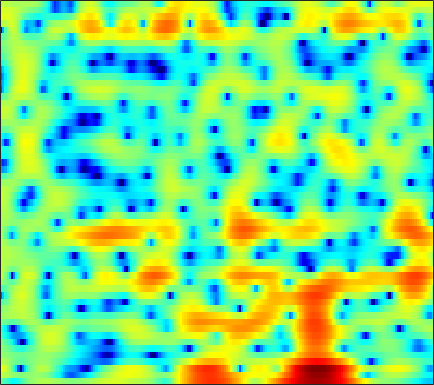

The file beside this chart, header and first rows:
-0.90077, -1.5825, -2.6246, -3.7527, -4.5413, -5.3292, -5.5666, -5.2687, -4.4276, -3.3627, -2.2608, -1.4964, -0.61854, 0.11339, 0.57425, 1.0646, 1.4409, 1.6536, 1.8481, 1.943, 1.9731, 1.9502, 1.8623, 1.7287
2.988, 2.649, 2.169, 1.685, 1.335, 0.907, 0.5495, 0.343, 0.1623, 0.0861, 0.1169, 0.1953, 0.3433, 0.5219, 0.6561, 0.7969, 0.879, 0.886, 0.8038, 0.6055, 0.2734, -0.06927, -0.6715, -1.438
4.976, 4.342, 3.311, 2.015, 0.8192, -1.188, -3.909, -6.765, -13.05, -23.56, -11.6, -7.377, -3.949, -1.699, -0.4709, 0.7521, 1.583, 2.001, 2.326, 2.397, 2.229, 1.946, 1.373, 0.5629
2.314, 2.016, 1.543, 0.9947, 0.5511, -0.05611, -0.6316, -1.001, -1.352, -1.502, -1.414, -1.22, -0.8383, -0.3945, -0.05107, 0.3643, 0.7063, 0.8999, 1.062, 1.11, 1.034, 0.9016, 0.6328, 0.2634
0.7845, 0.6601, 0.4433, 0.1831, -0.02645, -0.3021, -0.5472, -0.6983, -0.8357, -0.8939, -0.8615, -0.7765, -0.6004, -0.3616, -0.158, 0.1223, 0.3915, 0.5725, 0.7686, 0.8984, 0.9546, 0.9456, 0.8621, 0.7004
0.4764, 0.1874, -0.2951, -0.8781, -1.365, -2.053, -2.748, -3.227, -3.734, -3.987, -3.915, -3.625, -3.003, -2.215, -1.579, -0.7441, 0.03324, 0.5511, 1.145, 1.615, 1.96, 2.13, 2.238, 2.22
-0.07679, -0.659, -1.586, -2.694, -3.66, -5.189, -7.119, -8.966, -12.46, -18.63, -22.31, -15.45, -9.82, -6.224, -4.215, -2.116, -0.4838, 0.5041, 1.567, 2.377, 2.969, 3.28, 3.528, 3.588
-2.157, -3.102, -4.562, -6.17, -7.379, -8.776, -9.667, -9.999, -10.06, -9.674, -8.758, -7.715, -6.011, -4.186, -2.886, -1.312, 0.03572, 0.8864, 1.819, 2.54, 3.067, 3.345, 3.582, 3.656
-2.867, -3.979, -6.04, -9.072, -12.37, -18.66, -17.37, -12.98, -9.094, -6.521, -4.609, -3.437, -2.112, -1.003, -0.2931, 0.5, 1.136, 1.518, 1.918, 2.209, 2.406, 2.51, 2.622, 2.688
-0.3521, -0.5256, -0.902, -1.327, -1.58, -1.775, -1.69, -1.416, -0.863, -0.2161, 0.3957, 0.785, 1.207, 1.467, 1.55, 1.494, 1.224, 0.8841, 0.2805, -0.4303, -1.133, -1.541, -1.739, -1.48
0.8442, 1.102, 1.374, 1.589, 1.737, 1.918, 2.102, 2.237, 2.385, 2.498, 2.546, 2.506, 2.326, 1.981, 1.588, 0.8572, -0.179, -1.218, -3.083, -5.73, -9.846, -15.28, -29.67, -13.1
-0.04624, 0.3395, 0.8462, 1.33, 1.668, 2.068, 2.41, 2.596, 2.765, 2.804, 2.717, 2.558, 2.213, 1.697, 1.19, 0.3607, -0.6271, -1.473, -2.744, -4.072, -5.272, -5.955, -6.324, -6.032
-2.906, -2.224, -1.139, -0.03212, 0.711, 1.577, 2.255, 2.637, 2.984, 3.128, 3.069, 2.899, 2.5, 1.907, 1.336, 0.4158, -0.6296, -1.459, -2.557, -3.566, -4.285, -4.585, -4.618, -4.275
-12.41, -7.746, -3.922, -1.391, 0.02149, 1.448, 2.467, 3.013, 3.514, 3.758, 3.768, 3.602, 3.153, 2.435, 1.706, 0.4308, -1.233, -2.769, -5.239, -8.306, -11.38, -12.03, -9.782, -6.968
-3.22, -2.611, -1.526, -0.4874, 0.2175, 1.039, 1.743, 2.229, 2.743, 3.097, 3.237, 3.184, 2.871, 2.249, 1.588, 0.3968, -1.195, -2.666, -4.927, -7.46, -9.595, -10.02, -8.72, -6.604
1.311, 0.756, -0.05065, -0.8558, -1.364, -1.632, -1.17, -0.4357, 0.7048, 1.726, 2.47, 2.798, 2.905, 2.648, 2.208, 1.349, 0.1763, -0.901, -2.474, -4.052, -5.396, -6.02, -6.124, -5.343
3.422, 2.286, 0.1467, -3.088, -7.02, -19.34, -10.7, -5.159, -1.187, 1.207, 2.657, 3.318, 3.755, 3.743, 3.451, 2.719, 1.599, 0.452, -1.609, -4.47, -8.867, -14.79, -25.43, -11.01
3.076, 2.453, 1.47, 0.4438, -0.2285, -0.7688, -0.6741, -0.2569, 0.5015, 1.252, 1.861, 2.161, 2.337, 2.269, 2.046, 1.511, 0.7487, 0.02567, -1.14, -2.444, -3.704, -4.443, -4.863, -4.534
2.524, 2.326, 2.029, 1.713, 1.505, 1.301, 1.187, 1.157, 1.178, 1.219, 1.233, 1.208, 1.101, 0.9006, 0.6993, 0.3488, -0.0865, -0.4345, -0.9115, -1.382, -1.809, -2.076, -2.327, -2.495
2.396, 2.328, 2.201, 2.036, 1.898, 1.719, 1.542, 1.41, 1.24, 1.055, 0.8276, 0.6375, 0.3503, 0.01976, -0.2346, -0.5488, -0.8407, -1.019, -1.19, -1.304, -1.364, -1.393, -1.429, -1.495
2.454, 2.341, 2.121, 1.877, 1.694, 1.467, 1.277, 1.144, 0.9458, 0.6832, 0.3347, -0.009087, -0.5694, -1.228, -1.764, -2.412, -2.817, -2.922, -2.739, -2.288, -1.712, -1.286, -0.7943, -0.4227
2.371, 1.946, 1.212, 0.4393, -0.0357, -0.3952, -0.4005, -0.226, 0.01251, 0.1391, -0.01546, -0.3846, -1.293, -2.754, -4.329, -7.242, -10.48, -10.92, -7.989, -4.878, -2.615, -1.354, -0.1087, 0.7668
1.962, 0.8628, -1.305, -4.648, -8.131, -10.9, -6.916, -4.148, -1.668, -0.2572, 0.388, 0.4567, 0.01302, -1.023, -2.2, -4.239, -6.048, -6.281, -4.738, -2.647, -0.9528, -0.02249, 0.8414, 1.394
1.892, 1.096, -0.3684, -2.209, -3.512, -4.21, -3.287, -2.106, -0.6194, 0.4831, 1.182, 1.47, 1.603, 1.482, 1.311, 1.039, 0.8077, 0.7563, 0.7767, 0.8509, 0.8078, 0.6254, 0.08555, -0.8456
1.619, 1.542, 1.271, 0.8891, 0.6118, 0.344, 0.2388, 0.2694, 0.3944, 0.5747, 0.7682, 0.9059, 1.084, 1.245, 1.348, 1.476, 1.536, 1.548, 1.475, 1.231, 0.75, 0.1654, -1.039, -2.963
1.6, 1.764, 1.728, 1.463, 1.139, 0.5969, -0.03561, -0.5303, -1.155, -1.662, -1.927, -1.92, -1.653, -1.144, -0.7167, -0.1171, 0.4355, 0.7571, 1.071, 1.212, 1.143, 0.9528, 0.4958, -0.1296
2.299, 2.268, 1.964, 1.367, 0.718, -0.438, -1.96, -3.391, -5.651, -8.221, -10.12, -10.07, -8.338, -6.23, -4.769, -3.126, -1.75, -0.8691, 0.09443, 0.8509, 1.397, 1.675, 1.9, 1.982
2.826, 2.577, 2.038, 1.212, 0.3804, -1.076, -3.017, -4.863, -8.054, -12.28, -16.61, -16.5, -13.25, -10.38, -8.633, -6.513, -4.592, -3.256, -1.669, -0.3404, 0.7337, 1.373, 2.028, 2.466
2.961, 2.732, 2.277, 1.597, 0.93, -0.207, -1.619, -2.85, -4.729, -6.709, -8.725, -10.21, -12.3, -14.13, -14.25, -11.61, -8.077, -5.787, -3.301, -1.386, 0.06036, 0.8975, 1.728, 2.297
2.461, 2.46, 2.322, 2.019, 1.67, 1.058, 0.2492, -0.4961, -1.661, -3.074, -4.806, -6.372, -8.954, -11.75, -12.54, -10.07, -6.747, -4.638, -2.441, -0.8186, 0.3499, 0.9809, 1.55, 1.877
0.6553, 0.9158, 1.152, 1.304, 1.357, 1.342, 1.201, 1.011, 0.6455, 0.1405, -0.4504, -0.919, -1.476, -1.83, -1.855, -1.569, -0.9989, -0.5065, 0.1205, 0.6084, 0.8917, 0.9534, 0.844, 0.5152
-2.614, -2.354, -1.843, -1.165, -0.5867, 0.1562, 0.8178, 1.227, 1.625, 1.884, 2.019, 2.057, 2.062, 2.037, 2.018, 1.985, 1.948, 1.885, 1.712, 1.402, 0.8995, 0.3724, -0.5694, -1.828
-9.029, -9.898, -8.953, -6.369, -4.408, -2.176, -0.4292, 0.6109, 1.692, 2.5, 3.058, 3.343, 3.569, 3.641, 3.601, 3.432, 3.129, 2.81, 2.255, 1.524, 0.5836, -0.281, -1.704, -3.533
-11.96, -14.46, -12.91, -8.54, -5.848, -3.071, -0.9629, 0.2909, 1.632, 2.628, 3.337, 3.701, 3.967, 4.017, 3.909, 3.601, 3.087, 2.591, 1.788, 0.8435, -0.2172, -1.095, -2.364, -3.733
-5.096, -5.292, -4.986, -4.078, -3.132, -1.696, -0.2445, 0.7633, 1.935, 2.868, 3.554, 3.887, 4.094, 4.016, 3.78, 3.221, 2.405, 1.635, 0.428, -0.9102, -2.255, -3.176, -4.204, -4.962
-3.872, -4.344, -4.502, -3.929, -3.048, -1.532, 0.05892, 1.18, 2.477, 3.499, 4.21, 4.532, 4.676, 4.476, 4.098, 3.251, 2.013, 0.7791, -1.307, -3.936, -7, -9.117, -10.28, -9.442
-6.425, -9.271, -14.77, -12.69, -7.973, -3.609, -0.6168, 1.06, 2.753, 3.961, 4.742, 5.087, 5.228, 5.019, 4.614, 3.733, 2.396, 1.05, -1.315, -4.538, -8.996, -13.02, -14.67, -11.58
-4.626, -5.648, -6.525, -5.844, -4.36, -2.094, -0.08907, 1.152, 2.452, 3.405, 4.049, 4.341, 4.49, 4.369, 4.092, 3.485, 2.573, 1.702, 0.3067, -1.304, -2.985, -4.148, -5.421, -6.442
-1.677, -1.471, -1.185, -0.7601, -0.3378, 0.3021, 0.9464, 1.387, 1.901, 2.298, 2.604, 2.768, 2.906, 2.923, 2.856, 2.62, 2.22, 1.801, 1.096, 0.2399, -0.7397, -1.558, -2.742, -4.07
0.5021, 0.822, 1.104, 1.267, 1.308, 1.273, 1.13, 0.961, 0.669, 0.3935, 0.2413, 0.2713, 0.5127, 0.8901, 1.198, 1.522, 1.698, 1.703, 1.529, 1.162, 0.617, 0.096, -0.7478, -1.75
2.405, 2.546, 2.587, 2.43, 2.161, 1.573, 0.6545, -0.3002, -1.99, -4.081, -5.949, -6.185, -4.674, -2.557, -1.206, 0.178, 1.095, 1.527, 1.822, 1.837, 1.621, 1.333, 0.798, 0.1169
2.997, 3.018, 2.954, 2.723, 2.411, 1.722, 0.6251, -0.5669, -2.81, -6.207, -10.79, -11.7, -7.45, -3.868, -2.031, -0.3558, 0.7002, 1.202, 1.577, 1.683, 1.573, 1.372, 0.9671, 0.422
1.58, 1.717, 1.919, 2.077, 2.111, 1.989, 1.643, 1.231, 0.5344, -0.213, -0.7724, -0.9185, -0.7377, -0.2844, 0.08138, 0.4415, 0.641, 0.6707, 0.5847, 0.4162, 0.1925, -0.01366, -0.3571, -0.8315
-2.497, -1.751, -0.55, 0.6119, 1.349, 2.129, 2.659, 2.908, 3.042, 3.022, 2.891, 2.737, 2.457, 2.064, 1.663, 0.973, 0.08195, -0.6832, -1.701, -2.482, -2.815, -2.798, -2.641, -2.596
-12.95, -8.389, -4.37, -1.562, 0.05665, 1.722, 2.941, 3.606, 4.206, 4.509, 4.534, 4.369, 3.903, 3.11, 2.259, 0.7213, -1.459, -3.68, -7.816, -13.09, -12.14, -8.906, -5.949, -4.283
-10.85, -8.723, -5.718, -3.021, -1.278, 0.647, 2.14, 2.993, 3.822, 4.301, 4.446, 4.343, 3.91, 3.128, 2.295, 0.8045, -1.16, -2.958, -5.653, -7.908, -8.112, -7.129, -5.579, -4.342
-12.35, -9.507, -6.307, -3.649, -1.961, -0.07397, 1.421, 2.307, 3.178, 3.723, 3.956, 3.938, 3.656, 3.098, 2.511, 1.519, 0.3426, -0.6003, -1.825, -2.877, -3.625, -3.954, -4.152, -4.11
-10.13, -7.821, -5.115, -2.831, -1.369, 0.262, 1.567, 2.346, 3.13, 3.642, 3.89, 3.907, 3.722, 3.308, 2.853, 2.076, 1.126, 0.3105, -0.8879, -2.174, -3.525, -4.531, -5.749, -6.604
-5.51, -4.288, -2.65, -1.132, -0.1065, 1.093, 2.079, 2.672, 3.285, 3.676, 3.861, 3.861, 3.688, 3.321, 2.91, 2.189, 1.264, 0.4146, -0.9507, -2.641, -4.803, -6.878, -10.68, -16.53
-3.255, -2.278, -1.075, 0.005923, 0.7298, 1.566, 2.249, 2.663, 3.062, 3.299, 3.377, 3.335, 3.145, 2.798, 2.439, 1.827, 1.034, 0.3174, -0.835, -2.249, -3.97, -5.502, -7.773, -9.848
-1.61, -0.9508, -0.1375, 0.596, 1.086, 1.643, 2.071, 2.306, 2.491, 2.555, 2.496, 2.388, 2.16, 1.851, 1.577, 1.143, 0.6317, 0.2011, -0.4483, -1.187, -1.985, -2.601, -3.375, -3.997
-0.4212, -0.1353, 0.3555, 0.9025, 1.283, 1.696, 1.937, 1.985, 1.914, 1.693, 1.381, 1.119, 0.7778, 0.4855, 0.2917, 0.05365, -0.1299, -0.2506, -0.3817, -0.4956, -0.6112, -0.697, -0.8478, -1.03
-1.834, -1.621, -0.5338, 0.7226, 1.478, 2.086, 2.234, 2.047, 1.45, 0.5228, -0.5254, -1.248, -1.908, -2.198, -2.262, -2.219, -2.09, -1.901, -1.456, -0.8118, -0.1042, 0.3924, 0.9411, 1.296
-19.12, -9.11, -2.255, 0.8653, 2.145, 2.909, 2.811, 2.221, 0.6321, -1.989, -5.958, -9.622, -11.29, -8.847, -7.614, -7.27, -8.009, -8.341, -6.978, -4.269, -1.738, -0.264, 1.227, 2.238
1.989, 1.925, 2.432, 3.057, 3.355, 3.404, 2.918, 2.16, 0.5372, -1.853, -5.006, -7.423, -8.897, -8.425, -8.208, -9.182, -11.99, -14.65, -12.4, -7.445, -4.138, -2.43, -0.8788, 0.1241
4.148, 4.057, 3.983, 3.91, 3.799, 3.513, 3.018, 2.485, 1.599, 0.5422, -0.5902, -1.381, -2.287, -3, -3.482, -4.102, -4.619, -4.816, -4.717, -4.334, -3.911, -3.699, -3.64, -3.769
3.505, 3.59, 3.595, 3.509, 3.393, 3.149, 2.832, 2.553, 2.148, 1.708, 1.258, 0.923, 0.4804, 0.04916, -0.2776, -0.6983, -1.142, -1.512, -2.059, -2.768, -3.737, -4.748, -6.591, -9.182
2.298, 2.444, 2.466, 2.324, 2.152, 1.903, 1.691, 1.595, 1.544, 1.583, 1.677, 1.741, 1.795, 1.765, 1.681, 1.458, 1.089, 0.6961, -0.01234, -0.972, -2.281, -3.571, -5.836, -8.912
